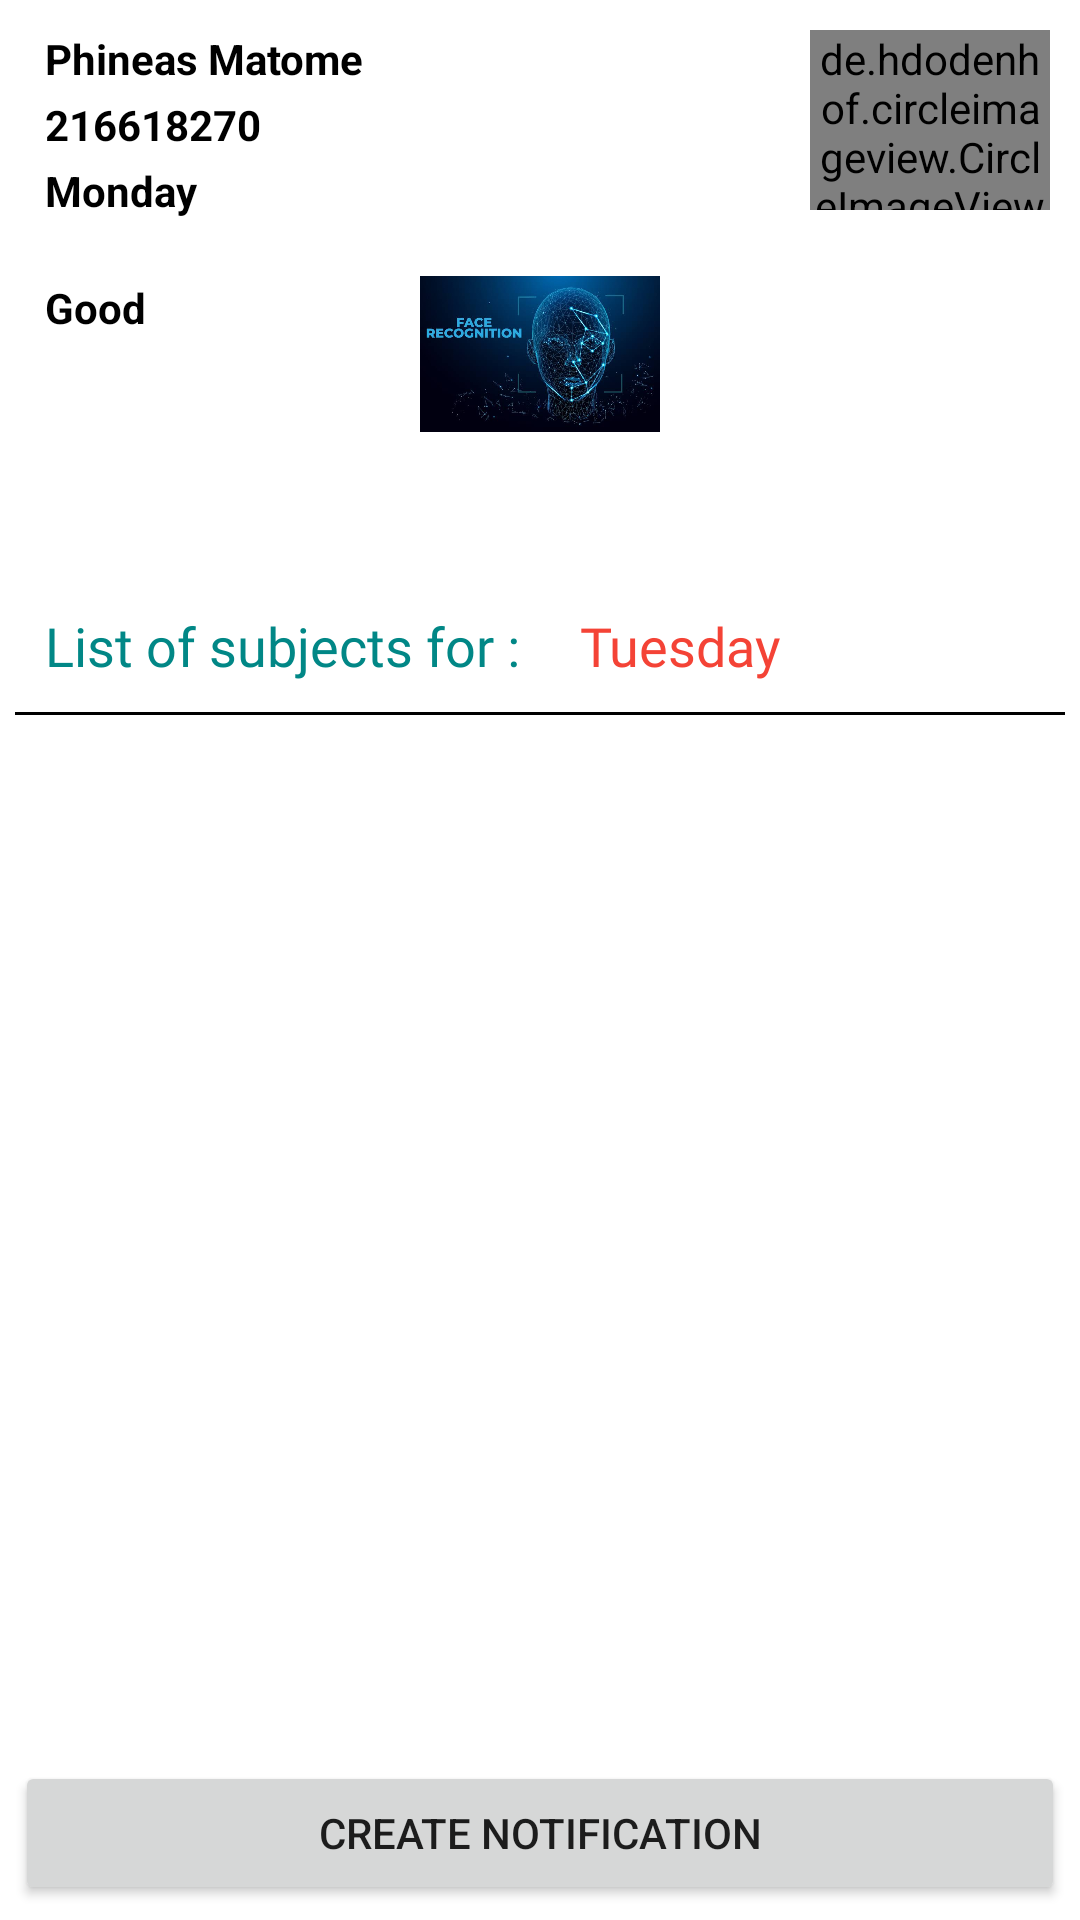

Write the Android layout XML for this screen, with the resource values it uses.
<!-- AndroidManifest.xml: application theme Theme.Attendance -->
<!-- res/layout/content_main.xml -->
<?xml version="1.0" encoding="utf-8"?>
<RelativeLayout xmlns:android="http://schemas.android.com/apk/res/android"
    xmlns:app="http://schemas.android.com/apk/res-auto"
    xmlns:tools="http://schemas.android.com/tools"
    android:layout_width="match_parent"
    android:layout_height="match_parent"
    android:padding="5dp"
    app:layout_behavior="@string/appbar_scrolling_view_behavior"
    tools:showIn="@layout/app_bar_main">

    <RelativeLayout
        android:id="@+id/rel"
        android:layout_width="match_parent"
        android:layout_height="190dp">

        <TextView

            android:layout_width="wrap_content"
            android:layout_height="wrap_content"
            android:id="@+id/tvUsername"
            android:textStyle="bold"
            android:layout_marginTop="5dp"
            android:layout_marginLeft="10dp"
            android:textSize="14sp"
            android:textColor="@color/black"
            android:text="Phineas Matome"/>
        <TextView
            android:layout_width="wrap_content"
            android:layout_height="wrap_content"
            android:id="@+id/tvStudentNumber"
            android:layout_below="@id/tvUsername"
            android:textStyle="bold"
            android:layout_marginTop="3dp"
            android:layout_marginLeft="10dp"
            android:textSize="14sp"
            android:textColor="@color/black"
            android:text="216618270"/>

        <TextView
            android:layout_width="wrap_content"
            android:layout_height="wrap_content"
            android:id="@+id/tvDay"
            android:layout_below="@id/tvStudentNumber"
            android:textStyle="bold"
            android:layout_marginTop="3dp"
            android:layout_marginLeft="10dp"
            android:textSize="14sp"
            android:textColor="@color/black"
            android:text="Monday"/>

        <TextView
            android:layout_width="wrap_content"
            android:layout_height="wrap_content"
            android:id="@+id/tvMorning"
            android:layout_below="@id/tvDay"
            android:textStyle="bold"
            android:layout_marginTop="20dp"
            android:layout_marginLeft="10dp"
            android:textSize="14sp"
            android:textColor="@color/black"
            android:text="Good"/>

        <ImageView
            xmlns:app="http://schemas.android.com/apk/res-auto"
            android:id="@+id/dayIMG"
           android:layout_centerHorizontal="true"
            android:layout_marginRight="20dp"
            android:layout_width="80dp"
            android:layout_height="70dp"
            android:src="@drawable/recog_icon"
            android:layout_centerVertical="true"
            android:layout_marginTop="10dp"
            android:layout_below="@id/tvDay"
            />
        <de.hdodenhof.circleimageview.CircleImageView
            android:layout_width="80dp"
            android:layout_height="60dp"
            android:src="@drawable/ic_baseline_account_circle_24"
            android:layout_alignParentRight="true"
            android:layout_margin="5dp"
            android:id="@+id/imUserProfile"/>



    </RelativeLayout>


    <RelativeLayout
        android:layout_below="@id/rel"
        android:id="@+id/rel_subj"
        android:layout_marginTop="8dp"
        android:layout_width="match_parent"
        android:layout_height="wrap_content"
        >

        <TextView
            android:id="@+id/textModules"
            android:layout_width="wrap_content"
            android:layout_height="wrap_content"
            android:layout_marginLeft="10dp"
            android:fontFamily="@font/aclonica"
            android:text="List of subjects for :"
            android:textColor="@color/teal_700"
            android:textSize="18sp" />

        <TextView
            android:id="@+id/textToday"
            android:layout_width="wrap_content"
            android:layout_height="wrap_content"
            android:layout_marginLeft="20dp"
            android:layout_toRightOf="@id/textModules"
            android:fontFamily="@font/arbutus"
            android:text="Tuesday"
            android:textColor="@color/red"
            android:textSize="18sp" />
            <View
                android:layout_width="match_parent"
                android:layout_height="1dp"
                android:layout_marginTop="10dp"
                android:background="@color/black"
                android:layout_below="@id/textModules"
                android:id="@+id/tvView"/>
        <RelativeLayout
            android:layout_marginTop="10dp"
            android:layout_below="@id/tvView"
            android:layout_width="match_parent"
            android:layout_height="wrap_content">
           <androidx.recyclerview.widget.RecyclerView
               android:layout_marginTop="20dp"
               android:layout_width="match_parent"
               android:layout_height="wrap_content"
               android:id="@+id/weeklyview"/>

        </RelativeLayout>

    </RelativeLayout>
    <Button
        android:layout_marginTop="20dp"
        android:id="@+id/button"
        android:text= "create notification"
        android:layout_centerInParent= "true"
        android:layout_alignParentBottom="true"
        android:layout_width= "match_parent"
        android:layout_height= "wrap_content" />
</RelativeLayout>
<!-- res/layout/app_bar_main.xml (included above) -->
<?xml version="1.0" encoding="utf-8"?>
<androidx.coordinatorlayout.widget.CoordinatorLayout xmlns:android="http://schemas.android.com/apk/res/android"
    xmlns:app="http://schemas.android.com/apk/res-auto"
    xmlns:tools="http://schemas.android.com/tools"
    android:layout_width="match_parent"
    android:layout_height="match_parent"
    tools:context=".MainActivity">

    <com.google.android.material.appbar.AppBarLayout
        android:layout_width="match_parent"
        android:layout_height="wrap_content"
        android:theme="@style/Theme.Attendance.AppBarOverlay">

        <androidx.appcompat.widget.Toolbar
            android:id="@+id/toolbar"
            android:layout_width="match_parent"
            android:layout_height="?attr/actionBarSize"
            android:background="?attr/colorPrimary"
            app:popupTheme="@style/Theme.Attendance.PopupOverlay" />

    </com.google.android.material.appbar.AppBarLayout>

    <include layout="@layout/content_main" />


</androidx.coordinatorlayout.widget.CoordinatorLayout>
<!-- resources referenced by this layout -->
<resources>
  <color name="black">#FF000000</color>
  <color name="red">#F44336</color>
  <color name="teal_700">#FF018786</color>
  <!-- drawable recog_icon: jpeg bitmap (drawable-v24, 34888 bytes) -->
  <style name="Theme.Attendance.AppBarOverlay" parent="ThemeOverlay.AppCompat.Dark.ActionBar" />
  <style name="Theme.Attendance.PopupOverlay" parent="ThemeOverlay.AppCompat.Light" />
  <style name="Theme.Attendance" parent="Theme.MaterialComponents.DayNight.NoActionBar">
          
          <item name="colorPrimary">@color/purple_500</item>
          <item name="colorPrimaryVariant">@color/purple_700</item>
          <item name="colorOnPrimary">@color/white</item>
          
          <item name="colorSecondary">@color/teal_200</item>
          <item name="colorSecondaryVariant">@color/teal_700</item>
          <item name="colorOnSecondary">@color/black</item>
          
          <item name="android:statusBarColor" tools:targetApi="l">?attr/colorPrimaryVariant</item>
          
      </style>
  <color name="purple_500">#FF018786</color>
  <color name="purple_700">#FF018786</color>
  <color name="white">#FFFFFFFF</color>
  <color name="teal_200">#FF03DAC5</color>
</resources>
